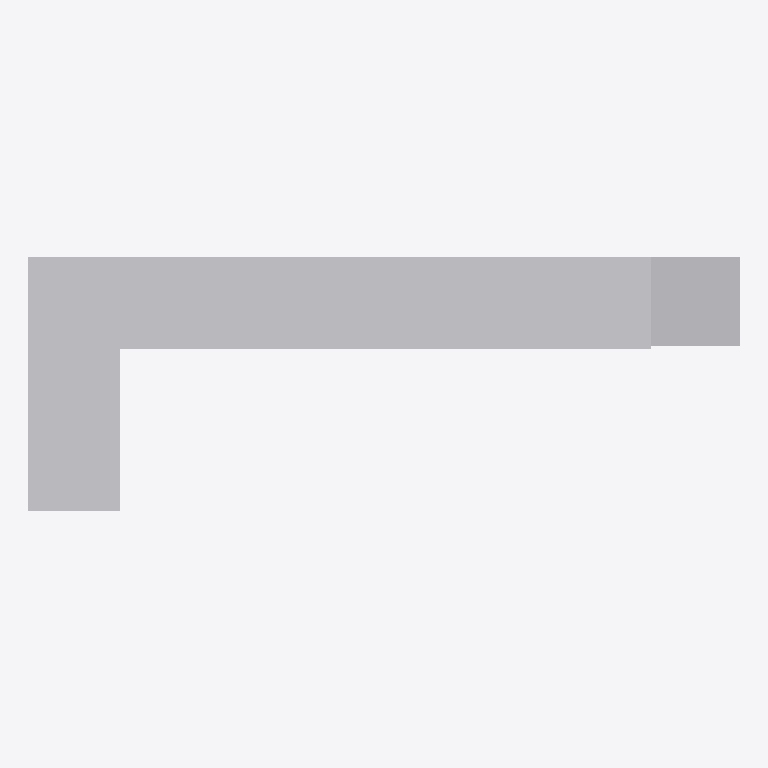
Plan cut of the same IFC building model at storey 'Piano terra' (level 0.00 m, cut at 1.40 m), seen from above with north up, elements coloured by IFC class (only those large enough to see are counted): 8 other elements (light grey). Cut surfaces are drawn darker.
Extent 4.8 m × 1.7 m × 2.5 m (x, y, z). Storeys (1): Piano terra at 0.00 m. Elements (13): 13 IfcFurnishingElement.

HEADER;
FILE_DESCRIPTION(('ViewDefinition [CoordinationView]'),'2;1');
FILE_NAME('','2026-10-26T17:41:35',(''),(''),'IfcOpenShell 0.9.0post1+b5e509b','IfcOpenShell 0.9.0post1+b5e509b','');
FILE_SCHEMA(('IFC4'));
ENDSEC;
DATA;
#1=IFCPROJECT('3xxwuWpK55wPAbzryhfX3a',$,'Cucina Rossi - preventivo 123',$,$,$,$,(#8),#3);
#15=IFCSITE('3YuHX1v5rDFuQTwTZVtVbN',$,'Sito',$,$,#14,$,$,.ELEMENT.,$,$,$,$,$);
#21=IFCBUILDING('2lknUkfmz8CQ9uiGg2QiHU',$,'Edificio',$,$,#20,$,$,.ELEMENT.,$,$,$);
#27=IFCBUILDINGSTOREY('15gwBBF3r4ROsB6DV0eRc7',$,'Piano terra',$,$,#26,$,$,.ELEMENT.,0.0);
#170=IFCFURNISHINGELEMENT('2cD$HH1lzBLvJSiJGoaYs5',$,'Base d''angolo 110',$,$,#169,#164,$);
#142=IFCFURNISHINGELEMENT('2QQXjA9HL6rRlBFBm3qldU',$,'Base 90 ante',$,$,#141,#136,$);
#82=IFCFURNISHINGELEMENT('1lsZr$$IX6ggTALKEpAm1e',$,'Base lavello 90',$,$,#81,#76,$);
#56=IFCFURNISHINGELEMENT('0iatsH8AT3yOpzVJCbPtqj',$,'Base 60 cassetti',$,$,#55,#50,$);
#99=IFCFURNISHINGELEMENT('3in8BADcb1i8Scx2q3kiqL',$,'Lavastoviglie 60',$,$,#98,#93,$);
#187=IFCFURNISHINGELEMENT('20d1AcZtTEwwq$0qvhVPlY',$,'Base 60 lato corto',$,$,#186,#181,$);
#125=IFCFURNISHINGELEMENT('095O92qG11z9RHECCPbIbP',$,'Base forno 60',$,$,#124,#119,$);
#153=IFCFURNISHINGELEMENT('3L1EF$PzrCV8MFt8USuZLz',$,'Colonna frigo 60',$,$,#152,#147,$);
ENDSEC;
